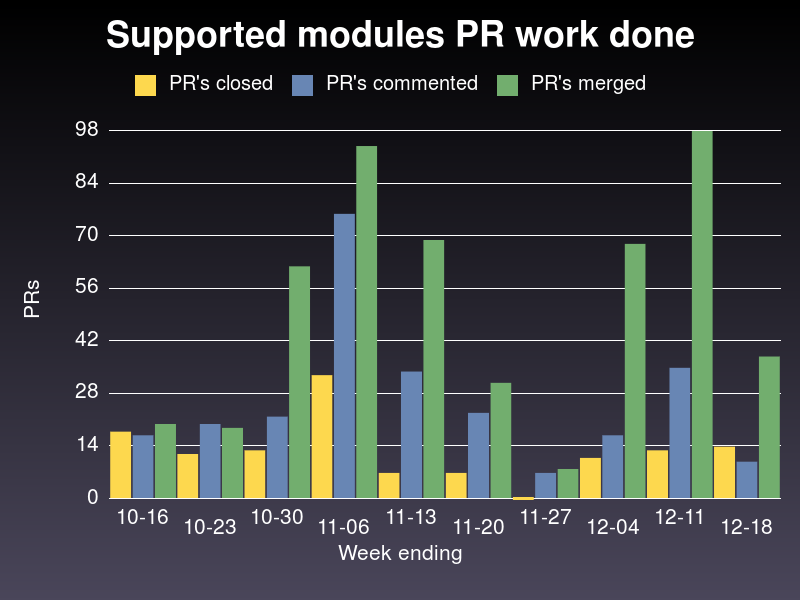

Source data for this figure (header and first rows):
week ending on, closed, commented, merged
2019-10-16, 18, 17, 20
2019-10-23, 12, 20, 19
2019-10-30, 13, 22, 62
2019-11-06, 33, 76, 94
2019-11-13, 7, 34, 69
2019-11-20, 7, 23, 31
2019-11-27, 0, 7, 8
2019-12-04, 11, 17, 68
2019-12-11, 13, 35, 98
2019-12-18, 14, 10, 38
